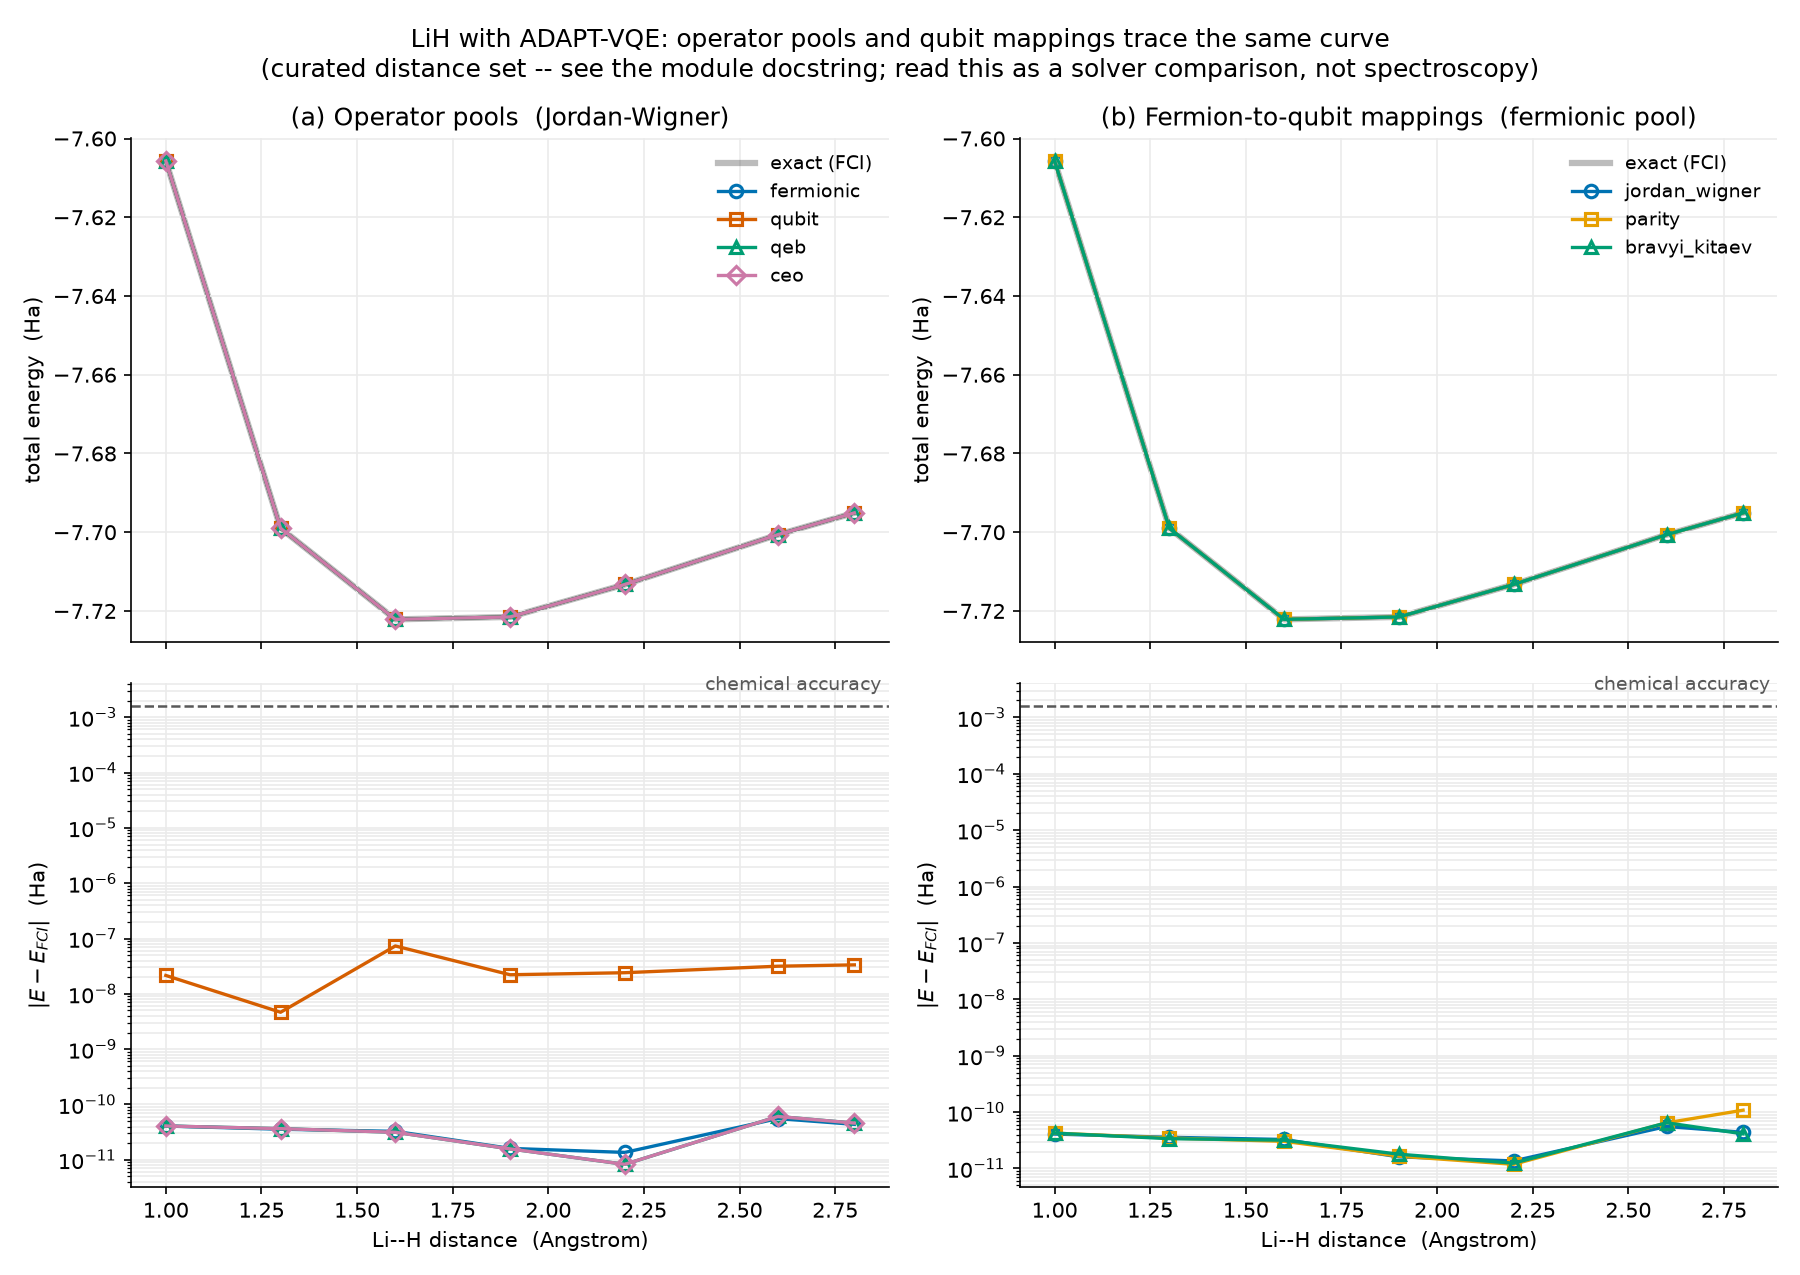

The table this chart was drawn from, first rows:
sweep, series, mapping, distance_A, energy_Ha, fci_Ha, error_Ha, num_operators
pool, fermionic, jordan_wigner, 1.0, -7.606, -7.606, 4.075761950161905e-11, 10
pool, qubit, jordan_wigner, 1.0, -7.606, -7.606, 2.1482078338408428e-08, 14
pool, qeb, jordan_wigner, 1.0, -7.606, -7.606, 4.089972804877107e-11, 10
pool, ceo, jordan_wigner, 1.0, -7.606, -7.606, 4.089972804877107e-11, 10
mapping, jordan_wigner, jordan_wigner, 1.0, -7.606, -7.606, 4.075761950161905e-11, 10
mapping, parity, parity, 1.0, -7.606, -7.606, 4.2364334262856573e-11, 10
mapping, bravyi_kitaev, bravyi_kitaev, 1.0, -7.606, -7.606, 4.242739493065528e-11, 10
pool, fermionic, jordan_wigner, 1.3, -7.699, -7.699, 3.572875328927694e-11, 10
pool, qubit, jordan_wigner, 1.3, -7.699, -7.699, 4.645170470496396e-09, 14
pool, qeb, jordan_wigner, 1.3, -7.699, -7.699, 3.657785185851026e-11, 10
pool, ceo, jordan_wigner, 1.3, -7.699, -7.699, 3.657785185851026e-11, 10
mapping, jordan_wigner, jordan_wigner, 1.3, -7.699, -7.699, 3.572875328927694e-11, 10
mapping, parity, parity, 1.3, -7.699, -7.699, 3.467182096983379e-11, 10
mapping, bravyi_kitaev, bravyi_kitaev, 1.3, -7.699, -7.699, 3.376321444648056e-11, 10
pool, fermionic, jordan_wigner, 1.6, -7.722, -7.722, 3.269562398600101e-11, 11
pool, qubit, jordan_wigner, 1.6, -7.722, -7.722, 7.330409435013507e-08, 14
pool, qeb, jordan_wigner, 1.6, -7.722, -7.722, 3.1449509663161734e-11, 11
pool, ceo, jordan_wigner, 1.6, -7.722, -7.722, 3.1449509663161734e-11, 11
mapping, jordan_wigner, jordan_wigner, 1.6, -7.722, -7.722, 3.269562398600101e-11, 11
mapping, parity, parity, 1.6, -7.722, -7.722, 3.028688411177427e-11, 11
mapping, bravyi_kitaev, bravyi_kitaev, 1.6, -7.722, -7.722, 3.177724750003108e-11, 11
pool, fermionic, jordan_wigner, 1.9, -7.722, -7.722, 1.6081358467090467e-11, 11
pool, qubit, jordan_wigner, 1.9, -7.722, -7.722, 2.212606275975304e-08, 14
pool, qeb, jordan_wigner, 1.9, -7.722, -7.722, 1.575273245180142e-11, 11
pool, ceo, jordan_wigner, 1.9, -7.722, -7.722, 1.575273245180142e-11, 11
mapping, jordan_wigner, jordan_wigner, 1.9, -7.722, -7.722, 1.6081358467090467e-11, 11
mapping, parity, parity, 1.9, -7.722, -7.722, 1.6573409311604337e-11, 11
mapping, bravyi_kitaev, bravyi_kitaev, 1.9, -7.722, -7.722, 1.793409865058493e-11, 11
pool, fermionic, jordan_wigner, 2.2, -7.713, -7.713, 1.3605117032966518e-11, 11
pool, qubit, jordan_wigner, 2.2, -7.713, -7.713, 2.4082328131669328e-08, 14
pool, qeb, jordan_wigner, 2.2, -7.713, -7.713, 8.288481012641569e-12, 12
pool, ceo, jordan_wigner, 2.2, -7.713, -7.713, 8.288481012641569e-12, 12
mapping, jordan_wigner, jordan_wigner, 2.2, -7.713, -7.713, 1.3605117032966518e-11, 11
mapping, parity, parity, 2.2, -7.713, -7.713, 1.1850964654058771e-11, 11
mapping, bravyi_kitaev, bravyi_kitaev, 2.2, -7.713, -7.713, 1.2424727913185052e-11, 11
pool, fermionic, jordan_wigner, 2.6, -7.701, -7.701, 5.5632831674756744e-11, 12
pool, qubit, jordan_wigner, 2.6, -7.701, -7.701, 3.156141925586553e-08, 14
pool, qeb, jordan_wigner, 2.6, -7.701, -7.701, 6.071765312753996e-11, 12
pool, ceo, jordan_wigner, 2.6, -7.701, -7.701, 6.071765312753996e-11, 12
mapping, jordan_wigner, jordan_wigner, 2.6, -7.701, -7.701, 5.5632831674756744e-11, 12
mapping, parity, parity, 2.6, -7.701, -7.701, 6.45341557969914e-11, 12
mapping, bravyi_kitaev, bravyi_kitaev, 2.6, -7.701, -7.701, 6.464873081313272e-11, 11
pool, fermionic, jordan_wigner, 2.8, -7.695, -7.695, 4.374633988390997e-11, 10
pool, qubit, jordan_wigner, 2.8, -7.695, -7.695, 3.3376342578606e-08, 14
pool, qeb, jordan_wigner, 2.8, -7.695, -7.695, 4.6123105335027503e-11, 10
pool, ceo, jordan_wigner, 2.8, -7.695, -7.695, 4.6123105335027503e-11, 10
mapping, jordan_wigner, jordan_wigner, 2.8, -7.695, -7.695, 4.374633988390997e-11, 10
mapping, parity, parity, 2.8, -7.695, -7.695, 1.0816769702159945e-10, 10
mapping, bravyi_kitaev, bravyi_kitaev, 2.8, -7.695, -7.695, 4.11297662594734e-11, 10
